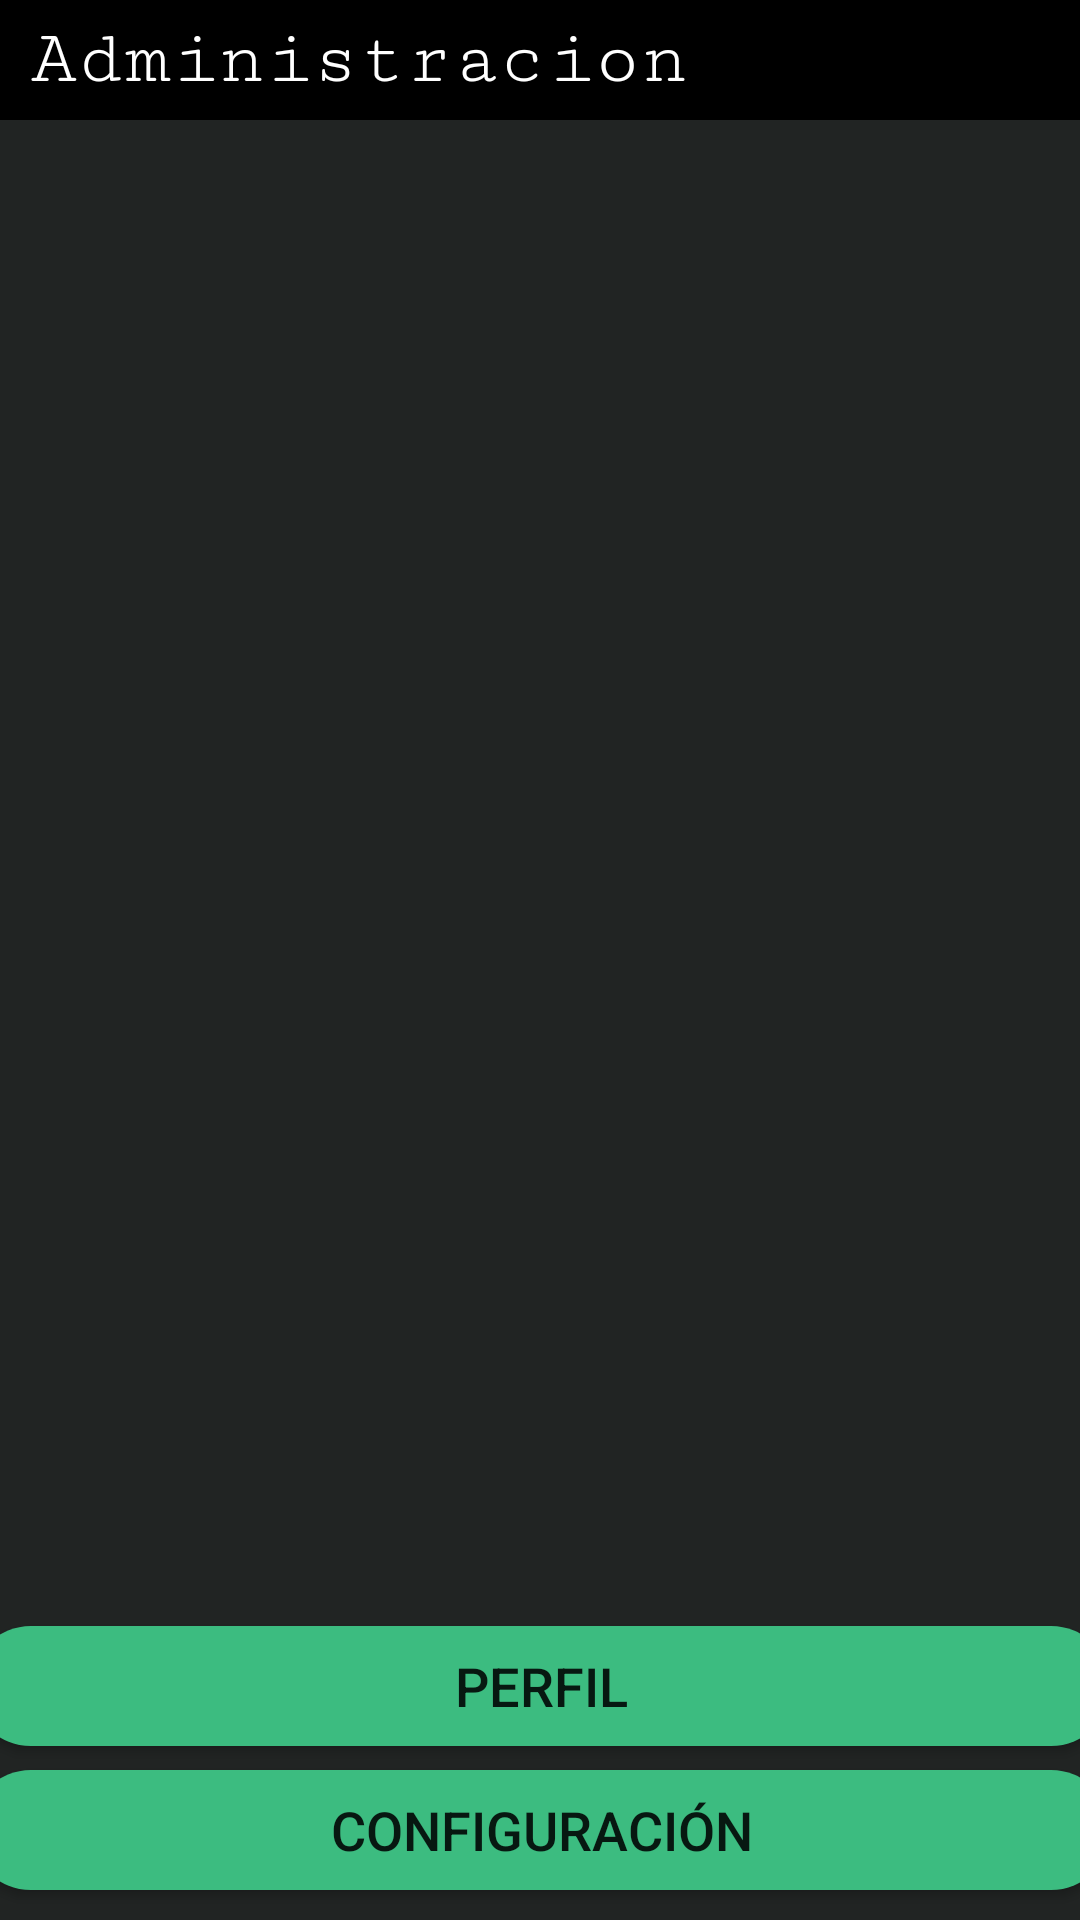

Reconstruct the res/layout file that produces this screen, plus the resources it refers to.
<!-- AndroidManifest.xml: application theme AppTheme -->
<!-- res/layout/administracion.xml -->
<?xml version="1.0" encoding="utf-8"?>
<LinearLayout
    xmlns:android="http://schemas.android.com/apk/res/android"
    xmlns:app="http://schemas.android.com/apk/res-auto"
    xmlns:tools="http://schemas.android.com/tools"
    android:id="@+id/general"
    android:layout_width="match_parent"
    android:layout_height="match_parent"
    android:background="#212423"
    android:orientation="vertical" >

    
    <LinearLayout
        android:id="@+id/header"
        android:layout_width="match_parent"
        android:layout_height="40dp"
        android:background="#000"
        android:gravity="center_vertical"
        android:orientation="horizontal">

        <TextView
            android:id="@+id/Fixture"
            android:layout_width="wrap_content"
            android:layout_height="40dp"
            android:layout_marginLeft="10dp"
            android:fontFamily="serif-monospace"
            android:gravity="center"
            android:text="Administracion"
            android:textColor="#FFF"
            android:textSize="26dp" />
    </LinearLayout>

    <androidx.constraintlayout.widget.ConstraintLayout
        android:id="@+id/content"
        android:layout_width="match_parent"
        android:layout_height="match_parent"
        android:layout_gravity="bottom"
        android:orientation="vertical">
        <ScrollView
            android:id="@+id/scrollView3"
            android:layout_width="match_parent"
            android:layout_height="580dp"
            app:layout_constraintBottom_toTopOf="@+id/btn_Perfil"
            app:layout_constraintEnd_toEndOf="parent"
            app:layout_constraintStart_toStartOf="parent"
            app:layout_constraintTop_toTopOf="parent">

            <LinearLayout
                android:layout_width="match_parent"
                android:layout_height="match_parent"
                android:orientation="vertical">

                <TextView
                    android:id="@+id/textView2"
                    android:layout_width="wrap_content"
                    android:layout_height="wrap_content"
                    android:layout_marginLeft="20dp"
                    android:layout_marginTop="10dp"
                    android:text="Torneos seguidos"
                    android:textColor="#FFF"
                    android:textSize="20dp" />

                <ListView
                    android:id="@+id/ListaDeAdministracion"
                    android:layout_width="match_parent"
                    android:layout_height="50dp"
                    android:layout_marginTop="10dp" />
            </LinearLayout>
        </ScrollView>

        <Button
            android:id="@+id/btn_Config"
            android:layout_width="380dp"
            android:layout_height="40dp"
            android:layout_marginBottom="10dp"
            android:background="@drawable/bordes_rondeados_fondoverde"
            android:text="Configuración"
            android:textSize="18sp"
            app:layout_constraintBottom_toBottomOf="parent"
            app:layout_constraintEnd_toEndOf="parent"
            app:layout_constraintStart_toStartOf="parent" />

        <Button
            android:id="@+id/btn_Perfil"
            android:layout_width="380dp"
            android:layout_height="40dp"
            android:layout_marginBottom="8dp"
            android:background="@drawable/bordes_rondeados_fondoverde"
            android:text="Perfil"
            android:textSize="18sp"
            app:layout_constraintBottom_toTopOf="@+id/btn_Config"
            app:layout_constraintEnd_toEndOf="parent"
            app:layout_constraintStart_toStartOf="parent" />
    </androidx.constraintlayout.widget.ConstraintLayout>


</LinearLayout>
<!-- resources referenced by this layout -->
<resources>
  <!-- drawable bordes_rondeados_fondoverde (drawable) -->
  <?xml version="1.0" encoding="utf-8"?>
  <shape
      xmlns:android="http://schemas.android.com/apk/res/android"
      android:shape="rectangle">
  
      
      <solid
          android:color="#3CBC80" >
      </solid>
  
      
      <stroke
          android:width="0dp"
          android:color="#3CBC80">
      </stroke>
  
      
      <padding
          android:left="4dp"
          android:top="4dp"
          android:right="4dp"
          android:bottom="4dp"    >
      </padding>
  
      
      <corners
          android:radius="20dp"   >
      </corners>
  
  </shape>
  <style name="AppTheme" parent="Theme.AppCompat.Light.NoActionBar">
          
          <item name="colorPrimary">#3CBC80</item>
          <item name="colorPrimaryDark">#3CBC80</item>
          <item name="colorAccent">#3CBC80</item>
      </style>
</resources>
